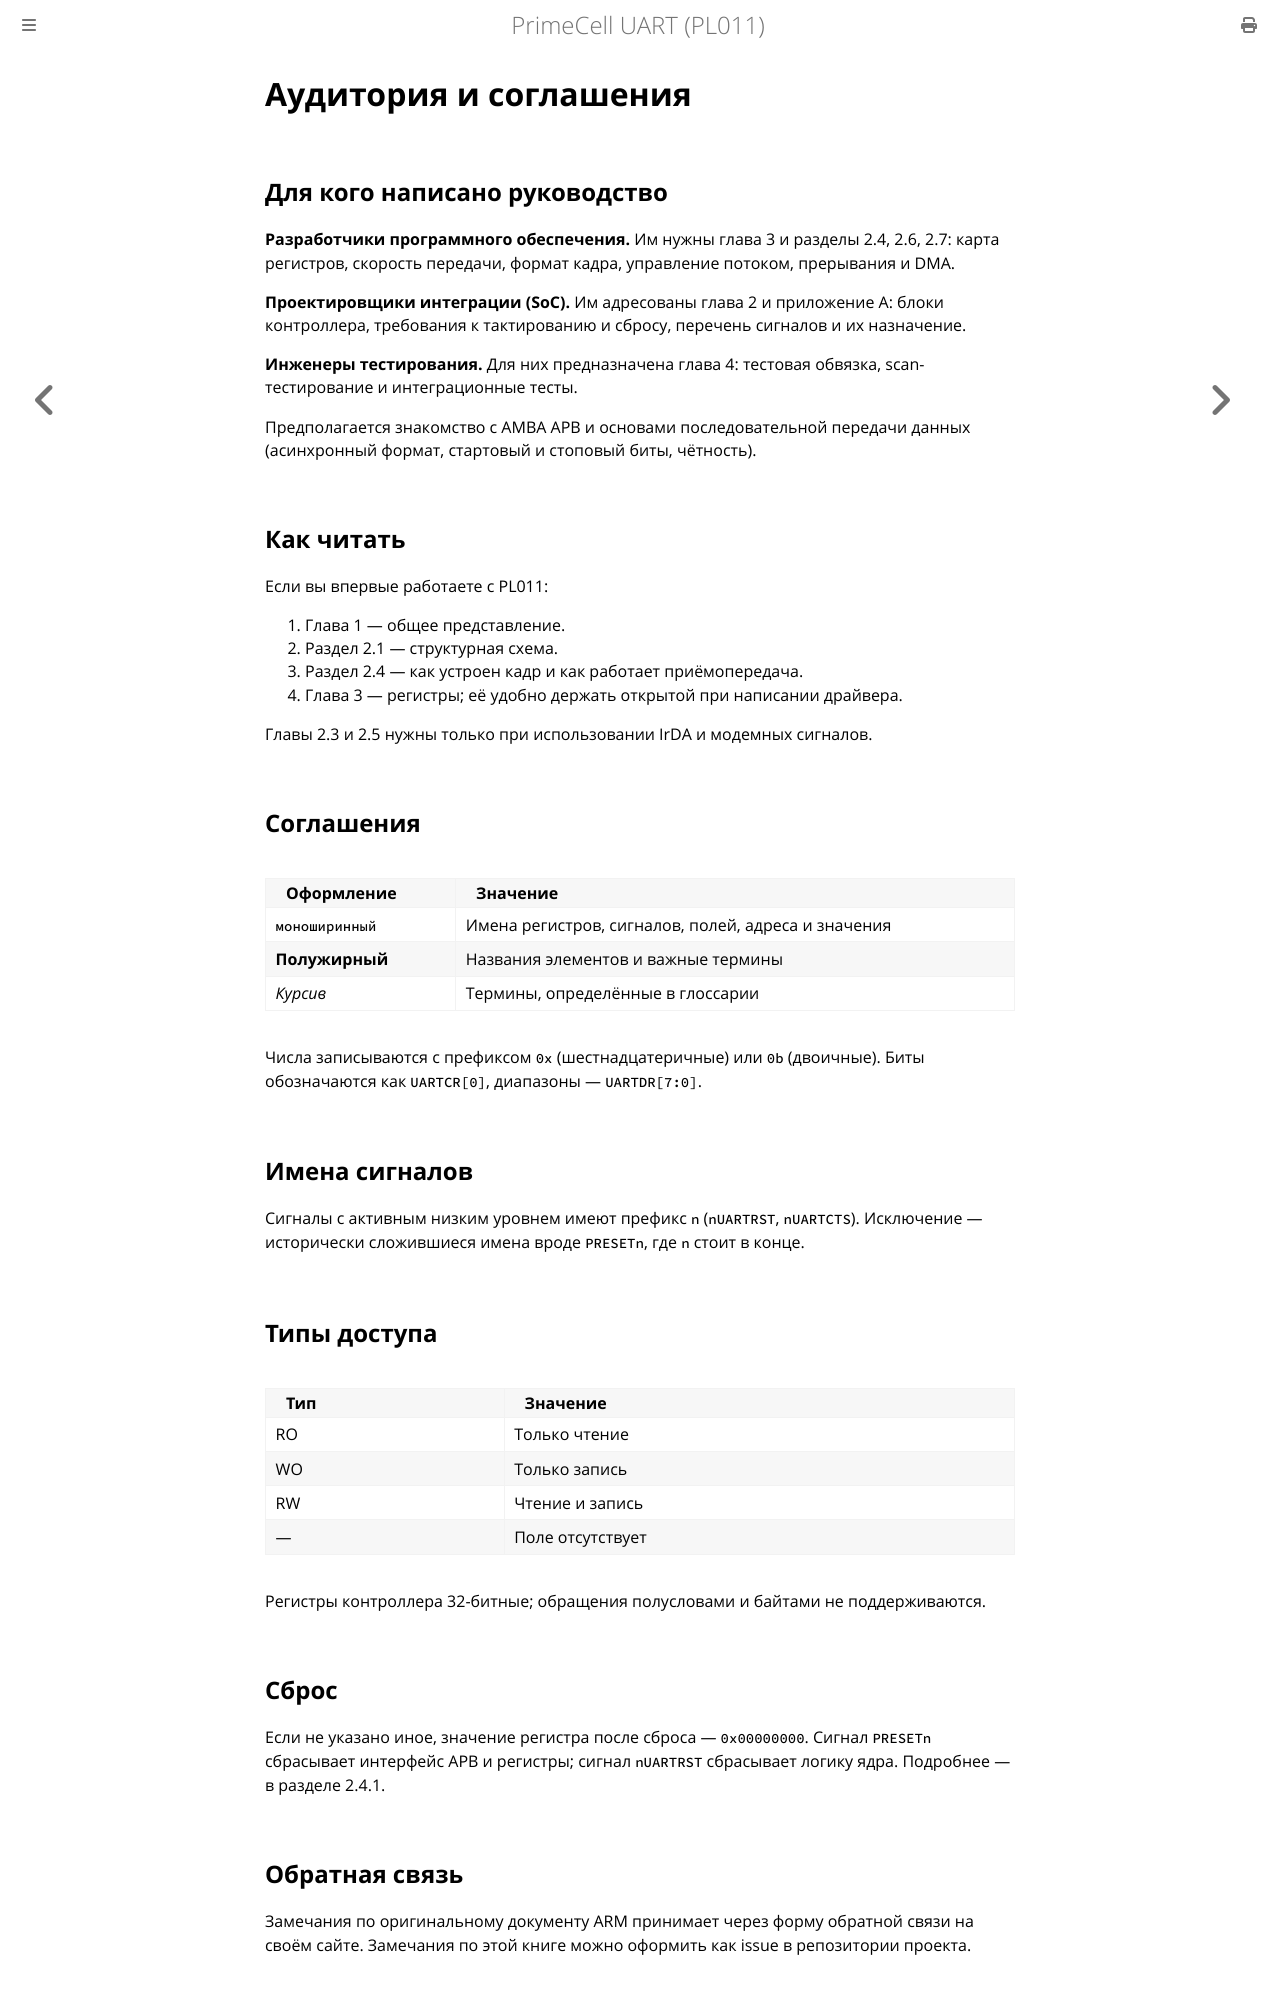

repository: MiCkEyZzZ/pl011 · page: preface-audience.html · generator: mdbook

# Аудитория и соглашения

## Для кого написано руководство

**Разработчики программного обеспечения.** Им нужны глава 3 и разделы 2.4,
2.6, 2.7: карта регистров, скорость передачи, формат кадра, управление
потоком, прерывания и DMA.

**Проектировщики интеграции (SoC).** Им адресованы глава 2 и приложение A:
блоки контроллера, требования к тактированию и сбросу, перечень сигналов
и их назначение.

**Инженеры тестирования.** Для них предназначена глава 4: тестовая обвязка,
scan-тестирование и интеграционные тесты.

Предполагается знакомство с AMBA APB и основами последовательной передачи
данных (асинхронный формат, стартовый и стоповый биты, чётность).

## Как читать

Если вы впервые работаете с PL011:

1. Глава 1 — общее представление.
2. Раздел 2.1 — структурная схема.
3. Раздел 2.4 — как устроен кадр и как работает приёмопередача.
4. Глава 3 — регистры; её удобно держать открытой при написании драйвера.

Главы 2.3 и 2.5 нужны только при использовании IrDA и модемных сигналов.

## Соглашения

| Оформление | Значение |
|------------|----------|
| `моноширинный` | Имена регистров, сигналов, полей, адреса и значения |
| **Полужирный** | Названия элементов и важные термины |
| *Курсив* | Термины, определённые в глоссарии |

Числа записываются с префиксом `0x` (шестнадцатеричные) или `0b`
(двоичные). Биты обозначаются как `UARTCR[0]`, диапазоны — `UARTDR[7:0]`.

## Имена сигналов

Сигналы с активным низким уровнем имеют префикс `n` (`nUARTRST`,
`nUARTCTS`). Исключение — исторически сложившиеся имена вроде `PRESETn`,
где `n` стоит в конце.

## Типы доступа

| Тип | Значение |
|-----|----------|
| RO | Только чтение |
| WO | Только запись |
| RW | Чтение и запись |
| — | Поле отсутствует |

Регистры контроллера 32-битные; обращения полусловами и байтами
не поддерживаются.

## Сброс

Если не указано иное, значение регистра после сброса — `0x00000000`.
Сигнал `PRESETn` сбрасывает интерфейс APB и регистры; сигнал `nUARTRST`
сбрасывает логику ядра. Подробнее — в разделе 2.4.1.
